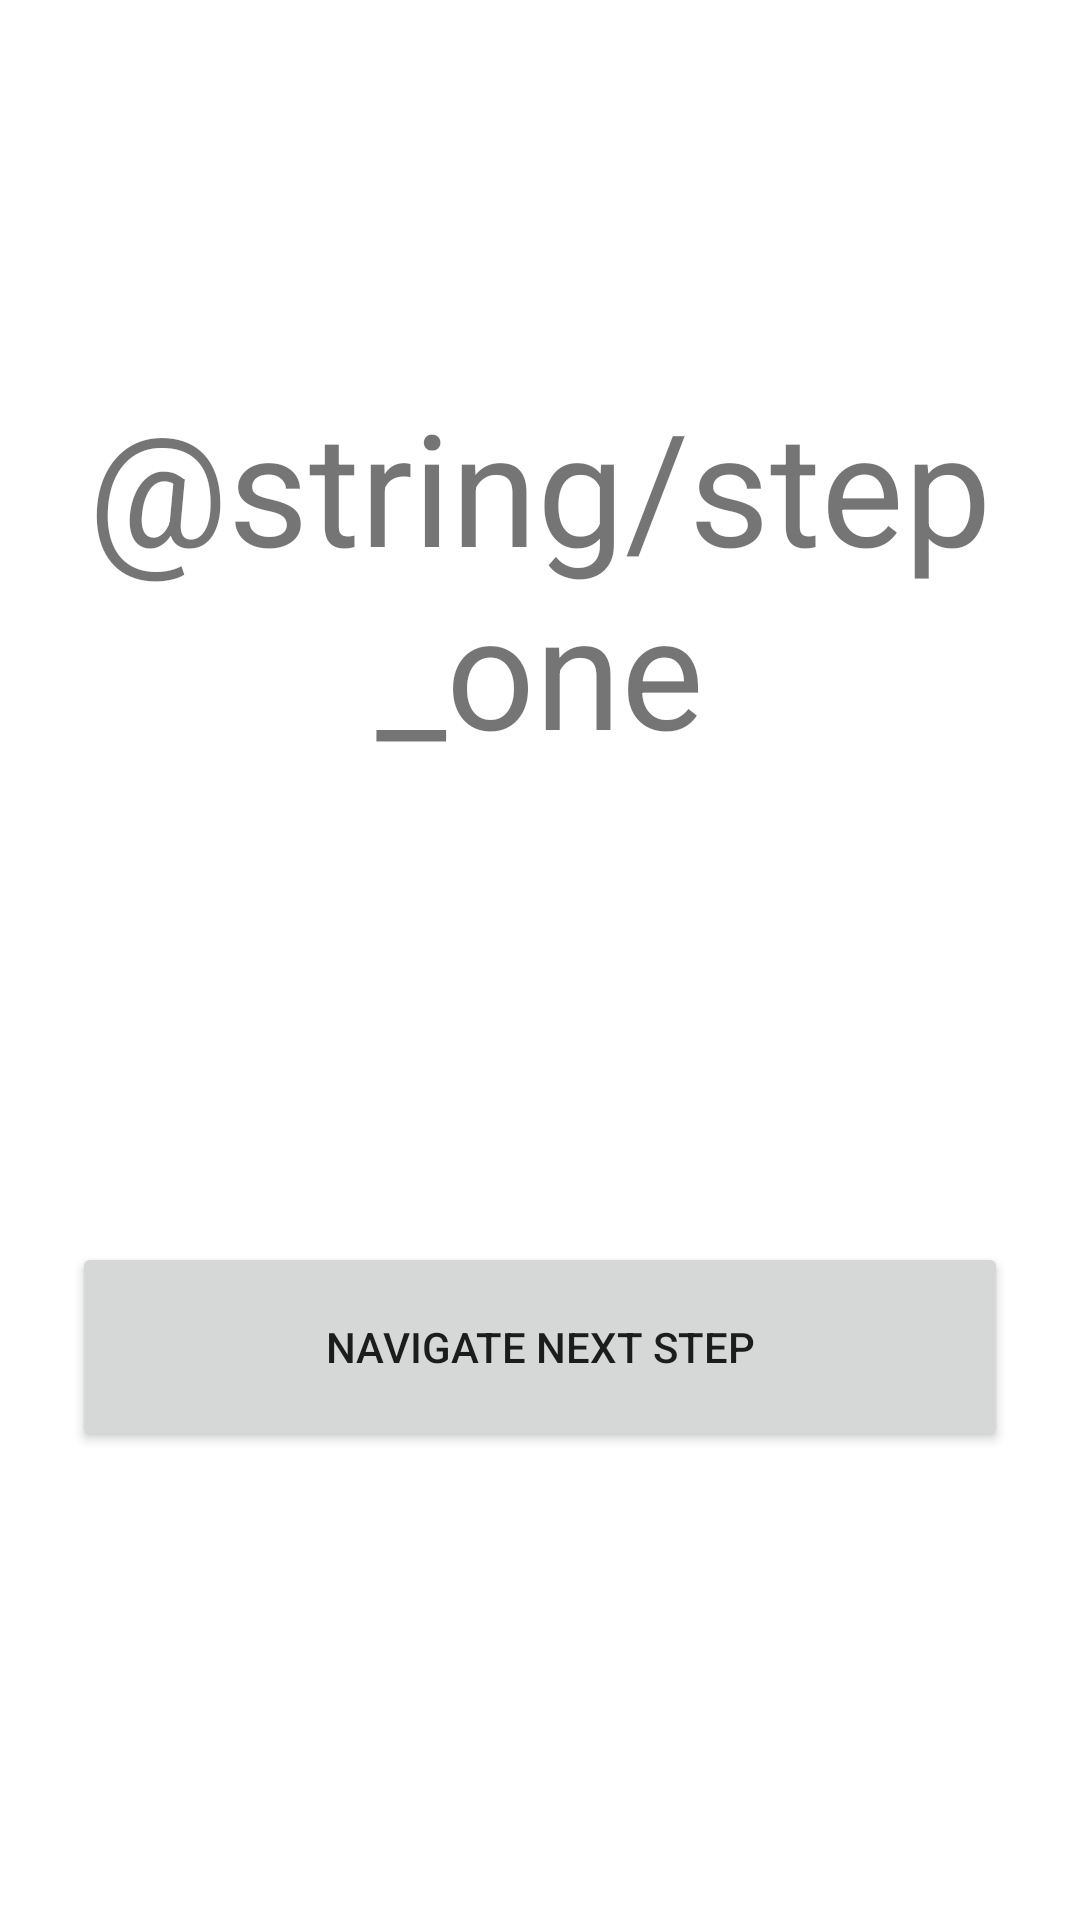

Layout XML and referenced resources for this Android screen:
<!-- AndroidManifest.xml: application theme Theme.Navigation -->
<!-- res/layout/flow_step_one_fragment.xml -->
<?xml version="1.0" encoding="utf-8"?>
<androidx.constraintlayout.widget.ConstraintLayout xmlns:android="http://schemas.android.com/apk/res/android"
    xmlns:app="http://schemas.android.com/apk/res-auto"
    xmlns:tools="http://schemas.android.com/tools"
    android:layout_width="match_parent"
    android:layout_height="match_parent"
    tools:context=".ui.courses.view.FlowStepFragment">

    <TextView
        android:id="@+id/text"
        android:layout_width="match_parent"
        android:layout_height="wrap_content"
        android:text="@string/step_one"
        android:textAlignment="center"
        android:textSize="52sp"
        app:layout_constraintBottom_toBottomOf="parent"
        app:layout_constraintEnd_toEndOf="parent"
        app:layout_constraintHorizontal_bias="0.0"
        app:layout_constraintStart_toStartOf="parent"
        app:layout_constraintTop_toTopOf="parent"
        app:layout_constraintVertical_bias="0.25" />

    <Button
        android:id="@+id/next_button"
        android:layout_width="match_parent"
        android:layout_height="70dp"
        android:layout_marginStart="24dp"
        android:layout_marginEnd="24dp"
        android:text="@string/next_step_button"
        app:layout_constraintBottom_toBottomOf="parent"
        app:layout_constraintTop_toBottomOf="@+id/text" />
</androidx.constraintlayout.widget.ConstraintLayout>
<!-- resources referenced by this layout -->
<resources>
  <string name="next_step_button">Navigate next step</string>
  <style name="Theme.Navigation" parent="Theme.MaterialComponents.DayNight.NoActionBar">
          
          <item name="colorPrimary">@color/orange</item>
          <item name="colorPrimaryVariant">@color/triforce</item>
          <item name="colorOnPrimary">@color/white</item>
          
          <item name="colorSecondary">@color/teal_200</item>
          <item name="colorSecondaryVariant">@color/teal_700</item>
          <item name="colorOnSecondary">@color/black</item>
          
          <item name="android:statusBarColor" tools:targetApi="l">?attr/colorPrimaryVariant</item>
          
  
      </style>
  <color name="orange">#CD8025</color>
  <color name="white">#FFFFFFFF</color>
  <color name="teal_200">#FF03DAC5</color>
  <color name="teal_700">#FF018786</color>
  <color name="black">#FF000000</color>
</resources>
